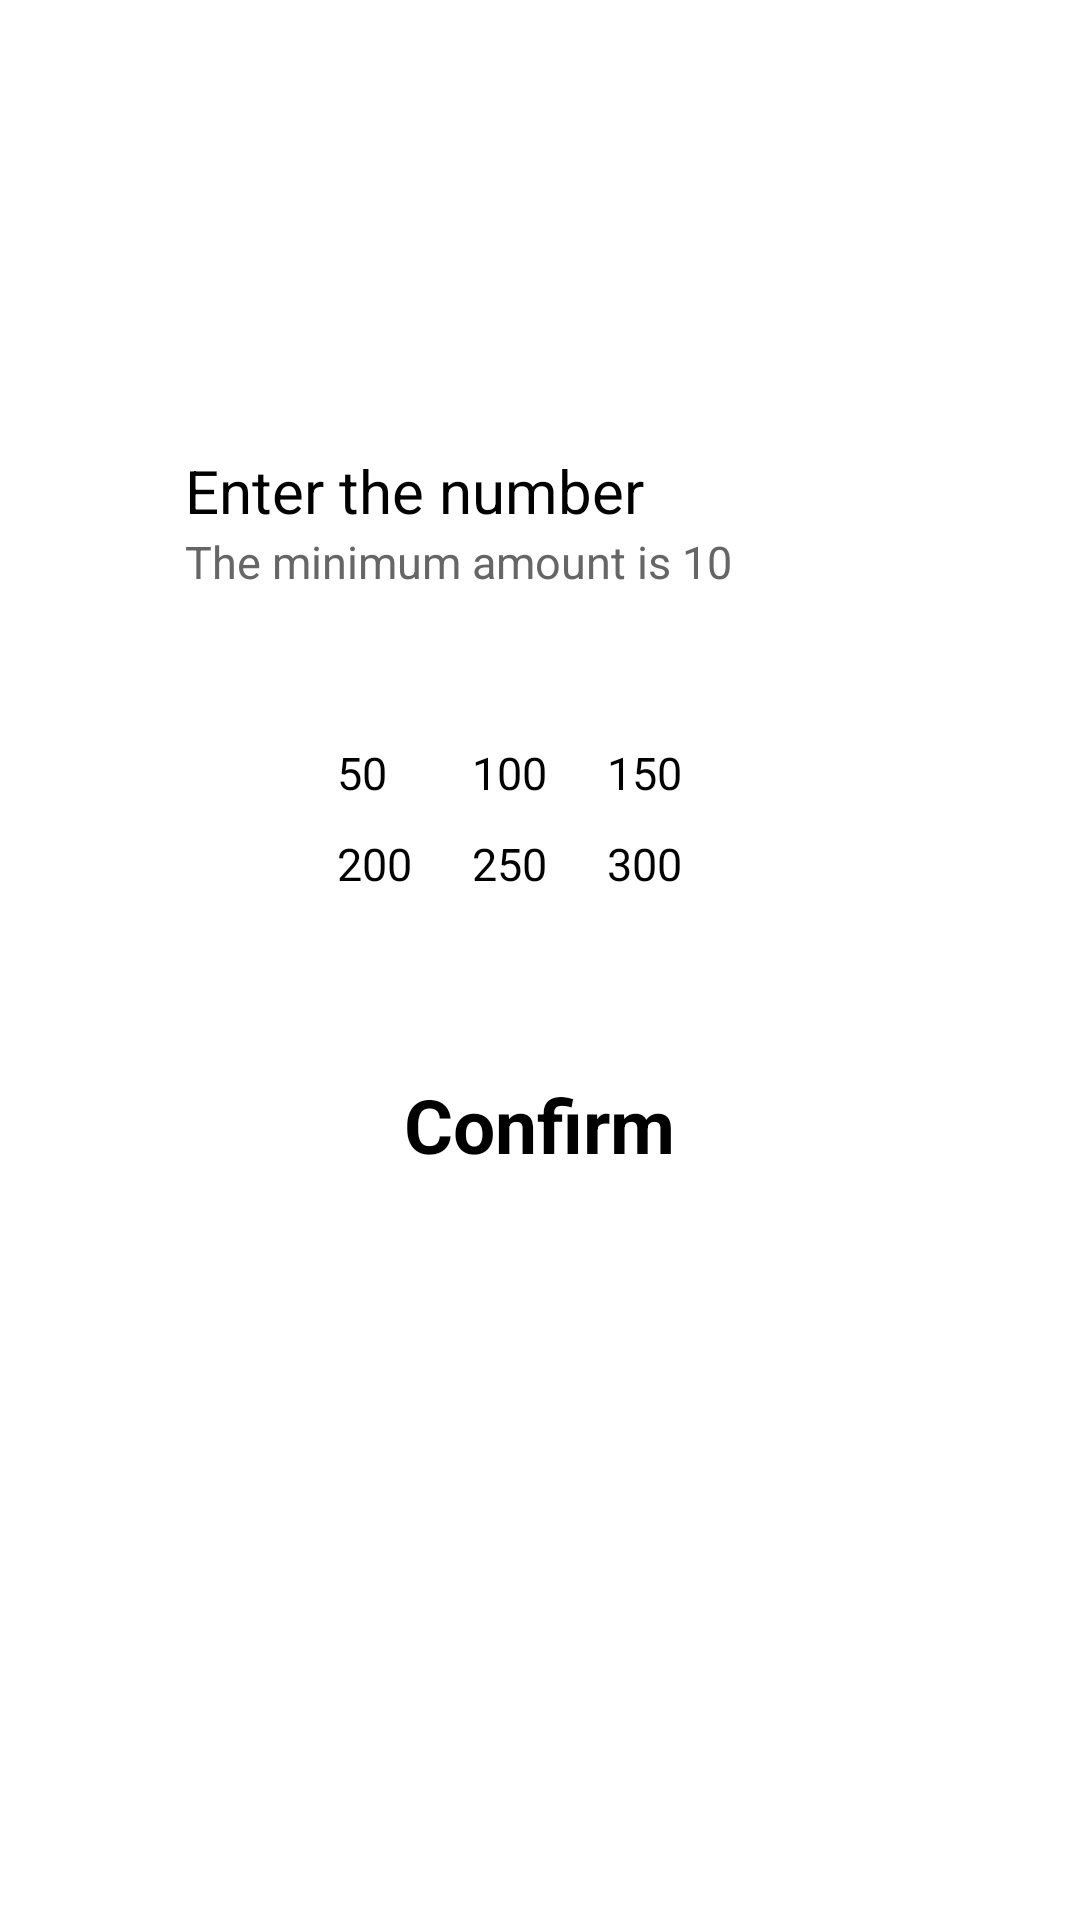

This screen was rendered from an Android layout file. Write that file and the resources it references.
<!-- AndroidManifest.xml: application theme Theme.DeSTiny -->
<!-- res/layout/activity_customer_topup.xml -->
<?xml version="1.0" encoding="utf-8"?>
<LinearLayout xmlns:android="http://schemas.android.com/apk/res/android"
    xmlns:app="http://schemas.android.com/apk/res-auto"
    xmlns:tools="http://schemas.android.com/tools"
    android:layout_width="match_parent"
    android:layout_height="match_parent"
    tools:context=".CustomerTopup"
    android:orientation="vertical"
    android:gravity="center_horizontal"
    android:paddingTop="150dp"
    android:paddingLeft="15dp"
    android:paddingRight="15dp"
    android:background="@color/white"
    >

    <LinearLayout
        android:layout_width="wrap_content"
        android:layout_height="wrap_content"
        android:background="@color/white"
        android:orientation="vertical"
        android:layout_marginBottom="50dp"
        >

        <EditText
            android:id="@+id/enterTopup"
            android:layout_width="wrap_content"
            android:layout_height="wrap_content"
            android:textSize="20sp"
            android:ems="10"
            android:hint="Enter the number"
            android:inputType="number"
            android:textColor="@color/black" />

        <TextView
            android:id="@+id/minimumNum"
            android:layout_width="wrap_content"
            android:layout_height="wrap_content"
            android:textSize="15sp"
            android:textColor="@color/grey"
            android:text="@string/minimumTopup" />

    </LinearLayout>

    <GridLayout
        android:layout_width="wrap_content"
        android:layout_height="wrap_content"
        android:background="@color/white"
        android:columnCount="3"
        android:rowCount="2"
        android:layout_marginBottom="50dp"
        >

        <Button
            android:id="@+id/btn1"
            android:layout_width="wrap_content"
            android:layout_height="wrap_content"
            android:text="50"
            android:textSize="15sp"
            android:layout_marginRight="20dp"
            android:layout_marginBottom="10dp"
            android:background="@drawable/btn_selector"
            />

        <Button
            android:id="@+id/btn2"
            android:layout_width="match_parent"
            android:layout_height="wrap_content"
            android:text="100"

            android:textSize="15sp"
            android:layout_marginRight="20dp"
            android:layout_marginBottom="10dp"
            android:background="@drawable/btn_selector"/>
        <Button
            android:id="@+id/btn3"
            android:layout_width="match_parent"
            android:layout_height="wrap_content"
            android:text="150"
            android:textSize="15sp"
            android:layout_marginRight="20dp"
            android:layout_marginBottom="10dp"
            android:background="@drawable/btn_selector"/>
        <Button
            android:id="@+id/btn4"
            android:layout_width="match_parent"
            android:layout_height="wrap_content"
            android:text="200"
            android:textSize="15sp"
            android:layout_marginRight="20dp"
            android:layout_marginBottom="10dp"
            android:background="@drawable/btn_selector"/>
        <Button
            android:id="@+id/btn5"
            android:layout_width="match_parent"
            android:layout_height="wrap_content"
            android:text="250"
            android:textSize="15sp"
            android:layout_marginRight="20dp"
            android:layout_marginBottom="10dp"
            android:background="@drawable/btn_selector"/>
        <Button
            android:id="@+id/btn6"
            android:layout_width="match_parent"
            android:layout_height="wrap_content"
            android:text="300"
            android:textSize="15sp"
            android:layout_marginRight="10dp"
            android:background="@drawable/btn_selector"/>

    </GridLayout>

    <LinearLayout
        android:layout_width="wrap_content"
        android:layout_height="wrap_content"
        android:background="@color/white"
        >
        <Button
            android:id="@+id/confirmTopup"
            android:layout_width="wrap_content"
            android:layout_height="wrap_content"
            android:text="@string/confirm"
            android:textSize="25sp"
            android:textStyle="bold"
            android:background="@drawable/shape_button"/>

    </LinearLayout>




</LinearLayout>
<!-- resources referenced by this layout -->
<resources>
  <color name="black">#FF000000</color>
  <color name="grey">	#666666</color>
  <color name="white">#FFFFFFFF</color>
  <string name="confirm">Confirm</string>
  <string name="minimumTopup">The minimum amount is 10</string>
  <style name="Theme.DeSTiny" parent="Theme.MaterialComponents.DayNight.DarkActionBar">
          
          <item name="colorPrimary">@color/purple_200</item>
          <item name="colorPrimaryVariant">@color/purple_700</item>
          <item name="colorOnPrimary">@color/black</item>
          
          <item name="colorSecondary">@color/teal_200</item>
          <item name="colorSecondaryVariant">@color/teal_200</item>
          <item name="colorOnSecondary">@color/black</item>
          
          <item name="android:statusBarColor">?attr/colorPrimaryVariant</item>
          
      </style>
  <color name="purple_200">#FFBB86FC</color>
  <color name="purple_700">#FF3700B3</color>
  <color name="teal_200">#FF03DAC5</color>
</resources>
